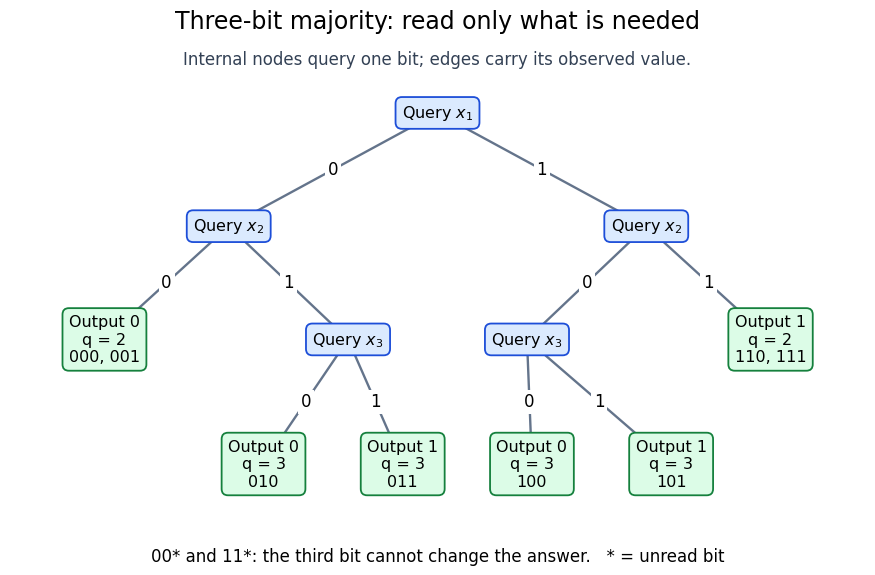

Generate this figure with matplotlib: (Note: this script raises an exception after producing the figure.)
"""Draw an exact Boolean query tree. Python 3.14, matplotlib 3.10.7.

Run from _media; the opaque PNG is written to the current directory.
"""

from pathlib import Path

import matplotlib.pyplot as plt


def main():
    plt.rcParams.update({"font.size": 12, "font.family": "DejaVu Sans"})
    fig, ax = plt.subplots(figsize=(9, 5.9), facecolor="white")
    ax.set(xlim=(-0.3, 8.3), ylim=(-0.62, 3.6))
    ax.axis("off")
    fig.suptitle("Three-bit majority: read only what is needed", fontsize=17, y=0.97)
    ax.text(4, 3.48, "Internal nodes query one bit; edges carry its observed value.",
            ha="center", fontsize=12, color="#334155")

    nodes = {
        "root": (4, 3.05, r"Query $x_1$", False),
        "left": (1.9, 2.05, r"Query $x_2$", False),
        "right": (6.1, 2.05, r"Query $x_2$", False),
        "00": (0.65, 1.05, "Output 0\nq = 2\n000, 001", True),
        "01": (3.1, 1.05, r"Query $x_3$", False),
        "10": (4.9, 1.05, r"Query $x_3$", False),
        "11": (7.35, 1.05, "Output 1\nq = 2\n110, 111", True),
        "010": (2.25, -0.05, "Output 0\nq = 3\n010", True),
        "011": (3.65, -0.05, "Output 1\nq = 3\n011", True),
        "100": (4.95, -0.05, "Output 0\nq = 3\n100", True),
        "101": (6.35, -0.05, "Output 1\nq = 3\n101", True),
    }
    edges = [
        ("root", "left", 0), ("root", "right", 1),
        ("left", "00", 0), ("left", "01", 1),
        ("right", "10", 0), ("right", "11", 1),
        ("01", "010", 0), ("01", "011", 1),
        ("10", "100", 0), ("10", "101", 1),
    ]
    for parent, child, bit in edges:
        x0, y0, *_ = nodes[parent]
        x1, y1, *_ = nodes[child]
        ax.plot([x0, x1], [y0, y1], color="#64748b", lw=1.7, zorder=1)
        ax.text((x0 + x1) / 2, (y0 + y1) / 2, str(bit), ha="center", va="center",
                fontsize=12, bbox={"facecolor": "white", "edgecolor": "none", "pad": 2},
                zorder=2)
    for x, y, label, leaf in nodes.values():
        ax.text(x, y, label, ha="center", va="center", fontsize=11.5,
                bbox={"boxstyle": "round,pad=0.4", "facecolor": "#dcfce7" if leaf else "#dbeafe",
                      "edgecolor": "#15803d" if leaf else "#1d4ed8", "linewidth": 1.3},
                zorder=3)
    fig.text(0.5, 0.035, "00* and 11*: the third bit cannot change the answer.   * = unread bit",
             ha="center", fontsize=12)
    fig.subplots_adjust(left=0.025, right=0.975, bottom=0.09, top=0.90)
    fig.savefig(Path(__file__).with_suffix(".png").name, dpi=120,
                facecolor="white", transparent=False)
    plt.close(fig)


if __name__ == "__main__":
    main()
